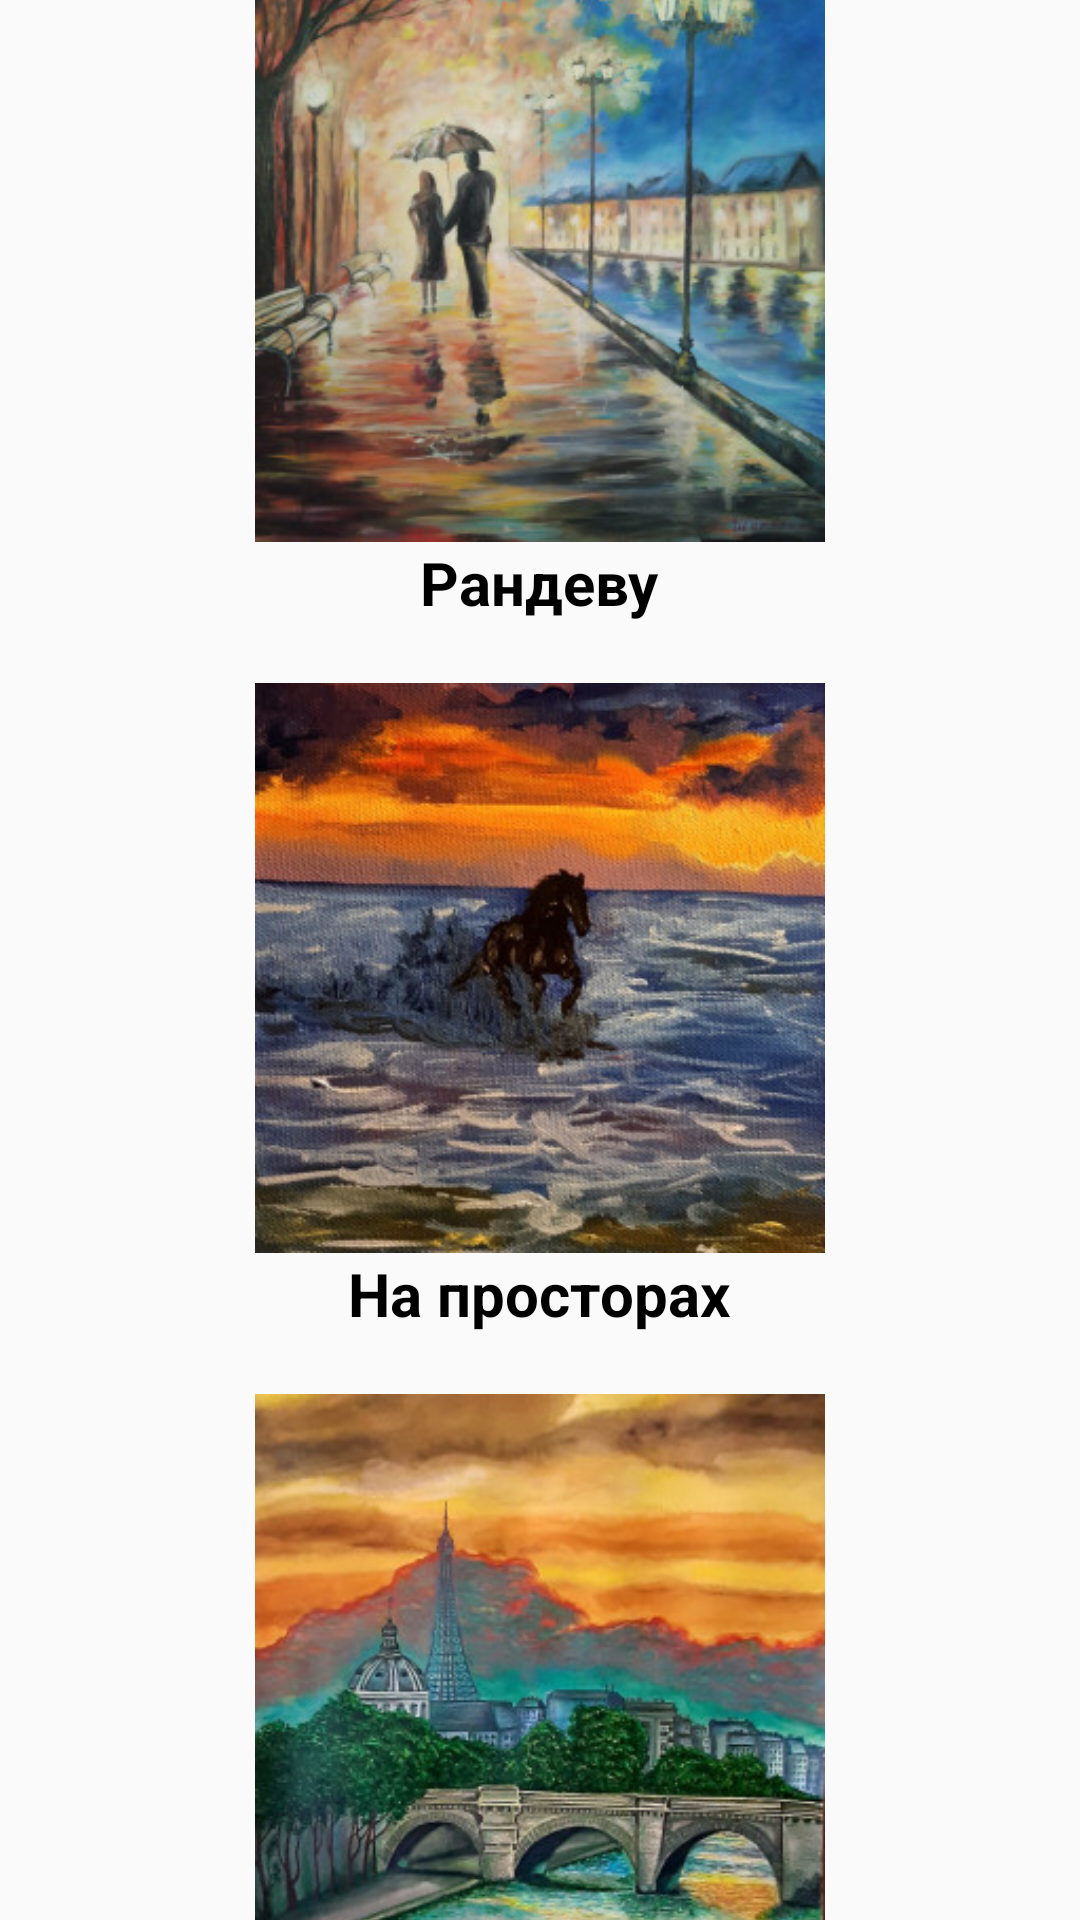

Reconstruct the res/layout file that produces this screen, plus the resources it refers to.
<!-- AndroidManifest.xml: application theme AppTheme -->
<!-- res/layout/realism_fragment.xml -->
<?xml version="1.0" encoding="utf-8"?>
<LinearLayout
    xmlns:android="http://schemas.android.com/apk/res/android"
    android:layout_width="match_parent"
    android:layout_height="wrap_content"
    xmlns:app="http://schemas.android.com/apk/res-auto"
    android:orientation="vertical"
    android:gravity="center">
    <ImageView
        android:id="@+id/realism3"
        android:layout_width="200dp"
        android:layout_height="190dp"
        android:layout_marginTop="5dp"
        android:src="@drawable/realism_3" />

    <TextView
        android:layout_width="wrap_content"
        android:layout_height="wrap_content"
        android:text="Рандеву"
        android:textStyle="bold"
        android:textColor="@android:color/primary_text_light_nodisable"
        android:textSize="20sp" />

    <ImageView
        android:id="@+id/realism1"
        android:layout_width="200dp"
        android:layout_height="190dp"
        android:layout_marginTop="20dp"
        android:src="@drawable/realism_1" />

    <TextView
        android:layout_width="wrap_content"
        android:layout_height="wrap_content"
        android:text="На просторах"
        android:textSize="20sp"
        android:textStyle="bold"
        android:textColor="#000000"/>

    <ImageView
        android:id="@+id/realism2"
        android:layout_width="200dp"
        android:layout_height="190dp"
        android:layout_marginTop="20dp"
        android:src="@drawable/realism_2"/>

    <TextView
        android:layout_width="wrap_content"
        android:layout_height="wrap_content"
        android:text="Закат на Сене"
        android:textSize="20sp"
        android:textStyle="bold"
        android:textColor="#000000"/>


</LinearLayout>
<!-- resources referenced by this layout -->
<resources>
  <!-- drawable realism_1: jpeg bitmap (drawable-v24, 40128 bytes) -->
  <!-- drawable realism_2: jpeg bitmap (drawable-v24, 33340 bytes) -->
  <!-- drawable realism_3: jpeg bitmap (drawable-v24, 34621 bytes) -->
  <style name="AppTheme" parent="Theme.AppCompat.Light.NoActionBar">
          
          <item name="colorPrimary">@color/colorPrimary</item>
          <item name="colorPrimaryDark">#674141</item>
          <item name="colorAccent">@color/colorAccent</item>
      </style>
  <color name="colorPrimary">#6200EE</color>
  <color name="colorAccent">#03DAC5</color>
</resources>
